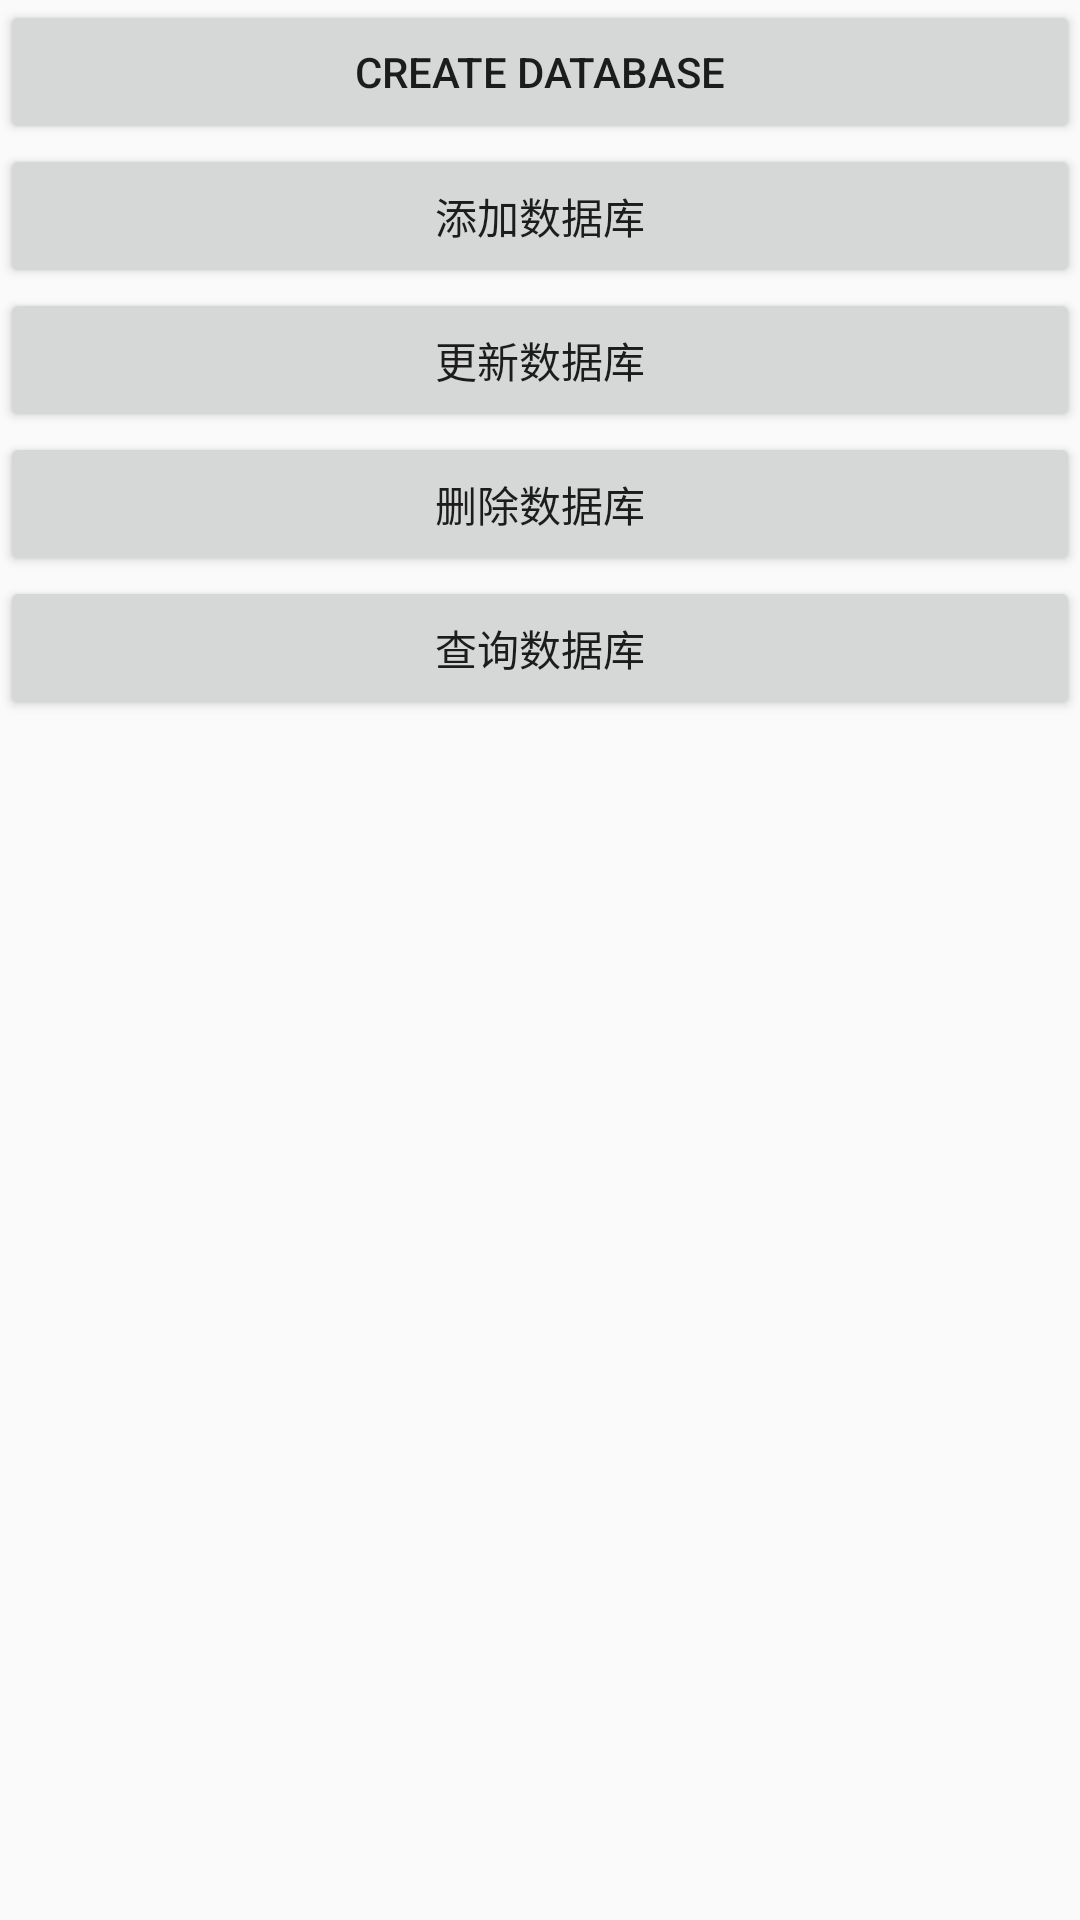

This screen was rendered from an Android layout file. Write that file and the resources it references.
<!-- AndroidManifest.xml: application theme AppTheme -->
<!-- res/layout/frame_sql_main_activity.xml -->
<?xml version="1.0" encoding="utf-8"?>
<LinearLayout xmlns:android="http://schemas.android.com/apk/res/android"
    android:layout_width="match_parent"
    android:layout_height="match_parent"
    android:orientation="vertical">

    <Button
        android:id="@+id/btn_frame_sql_create"
        android:text="@string/frame_sql_btn_create"
        android:layout_width="match_parent"
        android:layout_height="wrap_content" />
    <Button
        android:id="@+id/btn_frame_sql_add"
        android:text="@string/frame_sql_btn_add"
        android:layout_width="match_parent"
        android:layout_height="wrap_content" />
    <Button
        android:id="@+id/btn_frame_sql_update"
        android:text="@string/frame_sql_btn_update"
        android:layout_width="match_parent"
        android:layout_height="wrap_content" />
    <Button
        android:id="@+id/btn_frame_sql_del"
        android:text="@string/frame_sql_btn_del"
        android:layout_width="match_parent"
        android:layout_height="wrap_content" />
    <Button
        android:id="@+id/btn_frame_sql_query"
        android:text="@string/frame_sql_btn_query"
        android:layout_width="match_parent"
        android:layout_height="wrap_content" />
    <TextView
        android:id="@+id/tv_frame_sql_query"
        android:layout_width="match_parent"
        android:layout_height="wrap_content" />

</LinearLayout>
<!-- resources referenced by this layout -->
<resources>
  <string name="frame_sql_btn_add">添加数据库</string>
  <string name="frame_sql_btn_create">Create Database</string>
  <string name="frame_sql_btn_del">删除数据库</string>
  <string name="frame_sql_btn_query">查询数据库</string>
  <string name="frame_sql_btn_update">更新数据库</string>
  <style name="AppTheme" parent="Base.Theme.AppCompat.Light.DarkActionBar">
          
          <item name="colorPrimary">@color/colorPrimary</item>
          <item name="colorPrimaryDark">@color/colorPrimaryDark</item>
          <item name="colorAccent">@color/colorAccent</item>
          <item name="android:listDivider">@drawable/divider_bg</item>
      </style>
  <color name="colorPrimary">#0D0D0D</color>
  <color name="colorPrimaryDark">#212121</color>
  <color name="colorAccent">#FF4081</color>
  <!-- drawable divider_bg (drawable) -->
  <?xml version="1.0" encoding="utf-8"?>
  <shape xmlns:android="http://schemas.android.com/apk/res/android"
      android:shape="rectangle" >
  
      <gradient
          android:centerColor="#c0c8c0"
          android:endColor="#717177"
          android:startColor="#dedada"
          android:type="linear" />
      <size android:height="1dp"/>
  
  </shape>
</resources>
